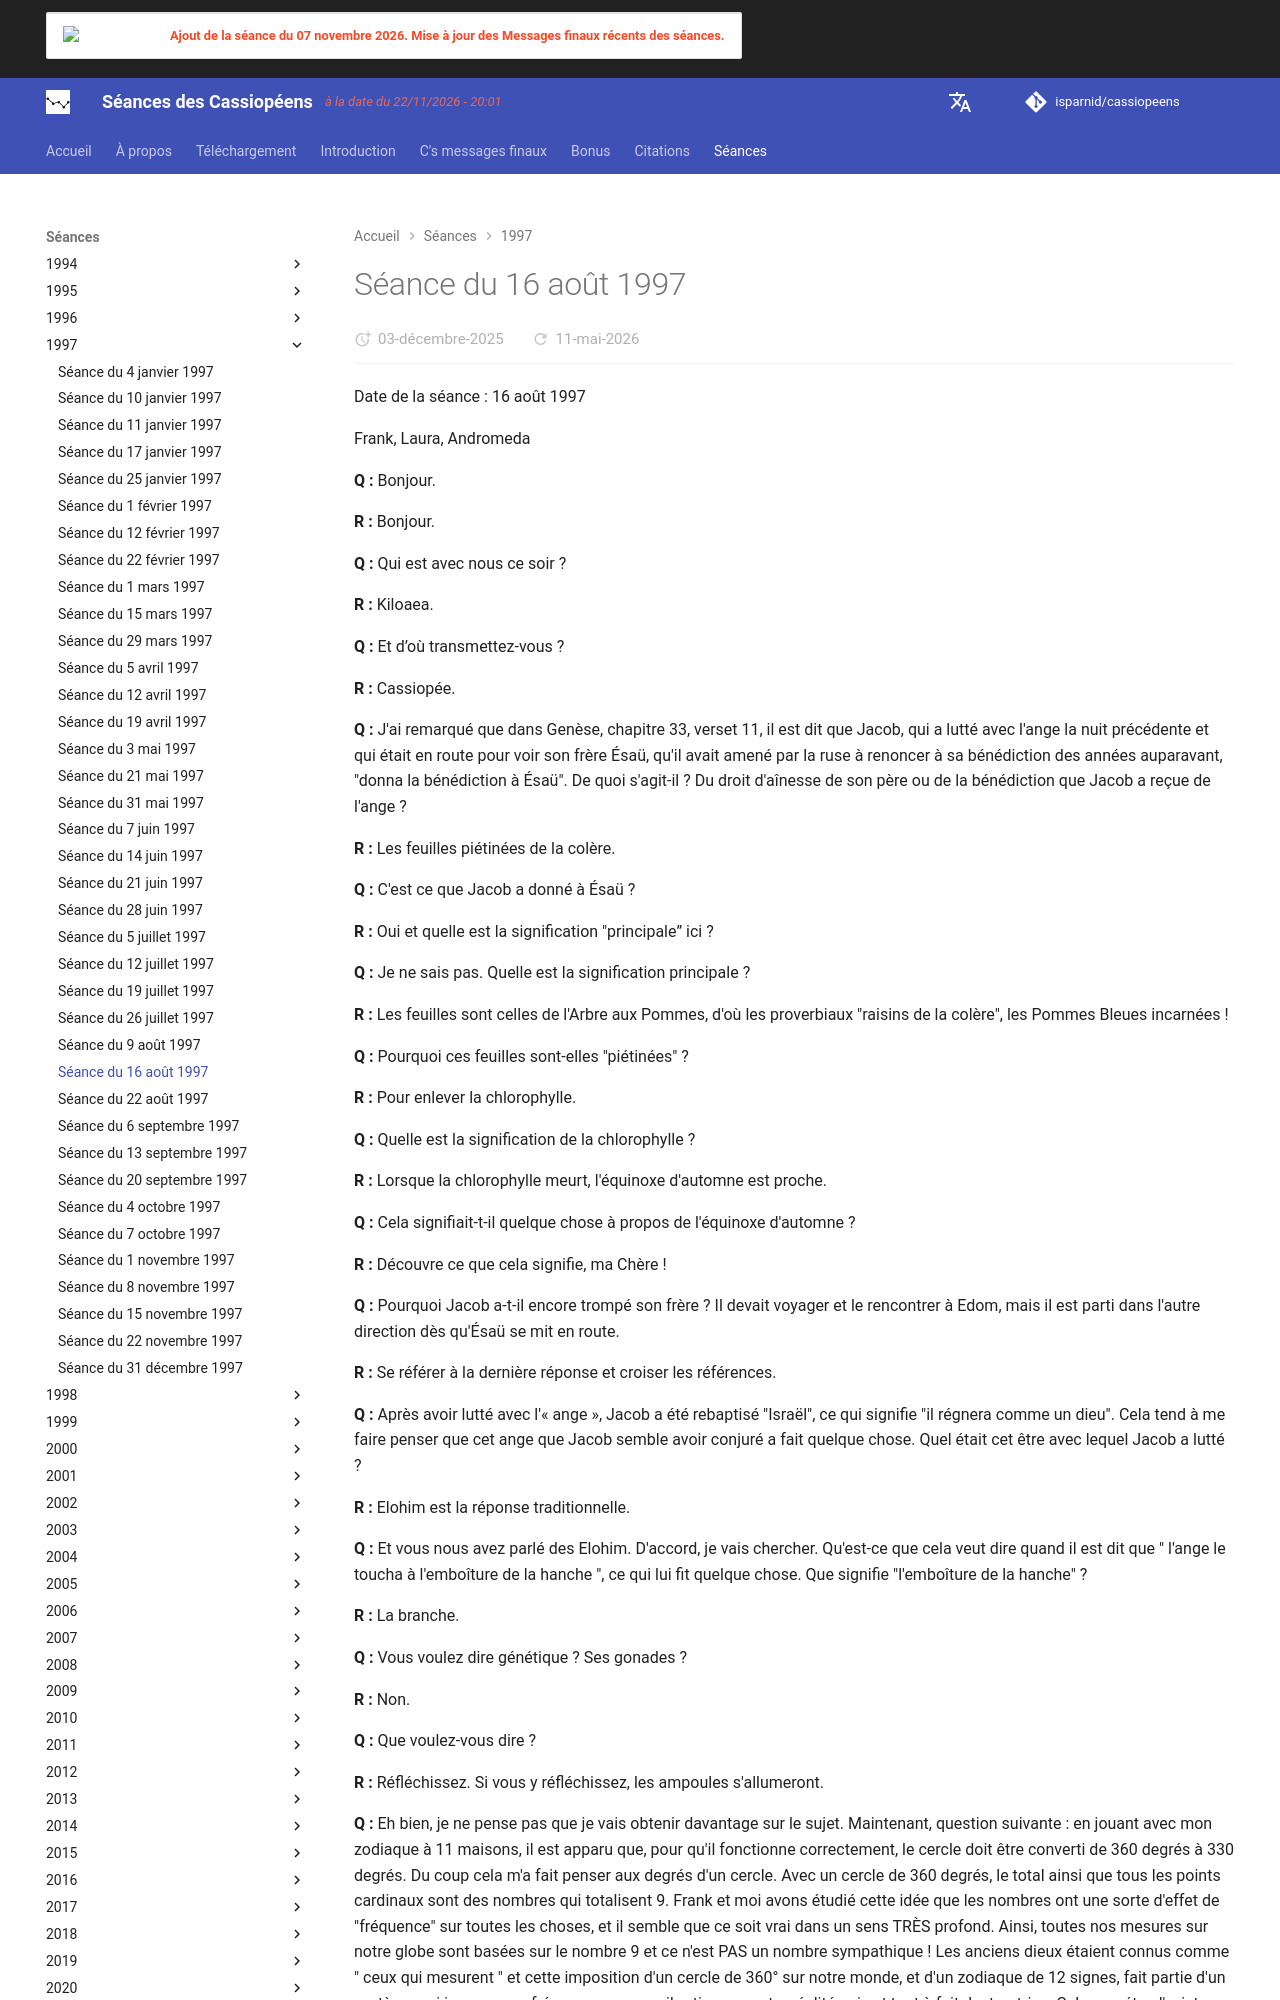

repository: isparnid/cassiopeens · page: séances/1997/1997-08-16/index.html · generator: mkdocs

---
title: "Séance du 16 août 1997"
date:
  created: 2026-01-24
  updated: 2026-01-24
---

# Séance du 16 août 1997

Date de la séance : 16 août 1997

Frank, Laura, Andromeda

**Q :** Bonjour.

**R :** Bonjour.

**Q :** Qui est avec nous ce soir ?

**R :** Kiloaea.

**Q :** Et d’où transmettez-vous ?

**R :** Cassiopée.

**Q :** J'ai remarqué que dans Genèse, chapitre 33, verset 11, il est dit que Jacob, qui a lutté avec l'ange la nuit précédente et qui était en route pour voir son frère Ésaü, qu'il avait amené par la ruse à renoncer à sa bénédiction des années auparavant, "donna la bénédiction à Ésaü". De quoi s'agit-il ? Du droit d'aînesse de son père ou de la bénédiction que Jacob a reçue de l'ange ?

**R :** Les feuilles piétinées de la colère.

**Q :** C'est ce que Jacob a donné à Ésaü ?

**R :** Oui et quelle est la signification "principale” ici ?

**Q :** Je ne sais pas. Quelle est la signification principale ?

**R :** Les feuilles sont celles de l'Arbre aux Pommes, d'où les proverbiaux "raisins de la colère", les Pommes Bleues incarnées !

**Q :** Pourquoi ces feuilles sont-elles "piétinées" ?

**R :** Pour enlever la chlorophylle.

**Q :** Quelle est la signification de la chlorophylle ?

**R :** Lorsque la chlorophylle meurt, l'équinoxe d'automne est proche.

**Q :** Cela signifiait-t-il quelque chose à propos de l'équinoxe d'automne ?

**R :** Découvre ce que cela signifie, ma Chère !

**Q :** Pourquoi Jacob a-t-il encore trompé son frère ? Il devait voyager et le rencontrer à Edom, mais il est parti dans l'autre direction dès qu'Ésaü se mit en route.

**R :** Se référer à la dernière réponse et croiser les références.

**Q :** Après avoir lutté avec l'« ange », Jacob a été rebaptisé "Israël", ce qui signifie "il régnera comme un dieu". Cela tend à me faire penser que cet ange que Jacob semble avoir conjuré a fait quelque chose. Quel était cet être avec lequel Jacob a lutté ?

**R :** Elohim est la réponse traditionnelle.

**Q :** Et vous nous avez parlé des Elohim. D'accord, je vais chercher. Qu'est-ce que cela veut dire quand il est dit que " l'ange le toucha à l'emboîture de la hanche ", ce qui lui fit quelque chose. Que signifie "l'emboîture de la hanche" ?

**R :** La branche.

**Q :** Vous voulez dire génétique ? Ses gonades ?

**R :** Non.

**Q :** Que voulez-vous dire ?

**R :** Réfléchissez. Si vous y réfléchissez, les ampoules s'allumeront.

**Q :** Eh bien, je ne pense pas que je vais obtenir davantage sur le sujet. Maintenant, question suivante : en jouant avec mon zodiaque à 11 maisons, il est apparu que, pour qu'il fonctionne correctement, le cercle doit être converti de 360 degrés à 330 degrés. Du coup cela m'a fait penser aux degrés d'un cercle. Avec un cercle de 360 degrés, le total ainsi que tous les points cardinaux sont des nombres qui totalisent 9. Frank et moi avons étudié cette idée que les nombres ont une sorte d'effet de "fréquence" sur toutes les choses, et il semble que ce soit vrai dans un sens TRÈS profond. Ainsi, toutes nos mesures sur notre globe sont basées sur le nombre 9 et ce n'est PAS un nombre sympathique ! Les anciens dieux étaient connus comme " ceux qui mesurent " et cette imposition d'un cercle de 360° sur notre monde, et d'un zodiaque de 12 signes, fait partie d'un système qui impose une fréquence ou une vibration sur notre réalité qui est tout à fait destructrice. Cela perpétue l'existence négative. Est-ce que je me rapproche de la bonne compréhension ?

**R :** La bonne compréhension est plus importante que la façon dont on y est parvenu.
